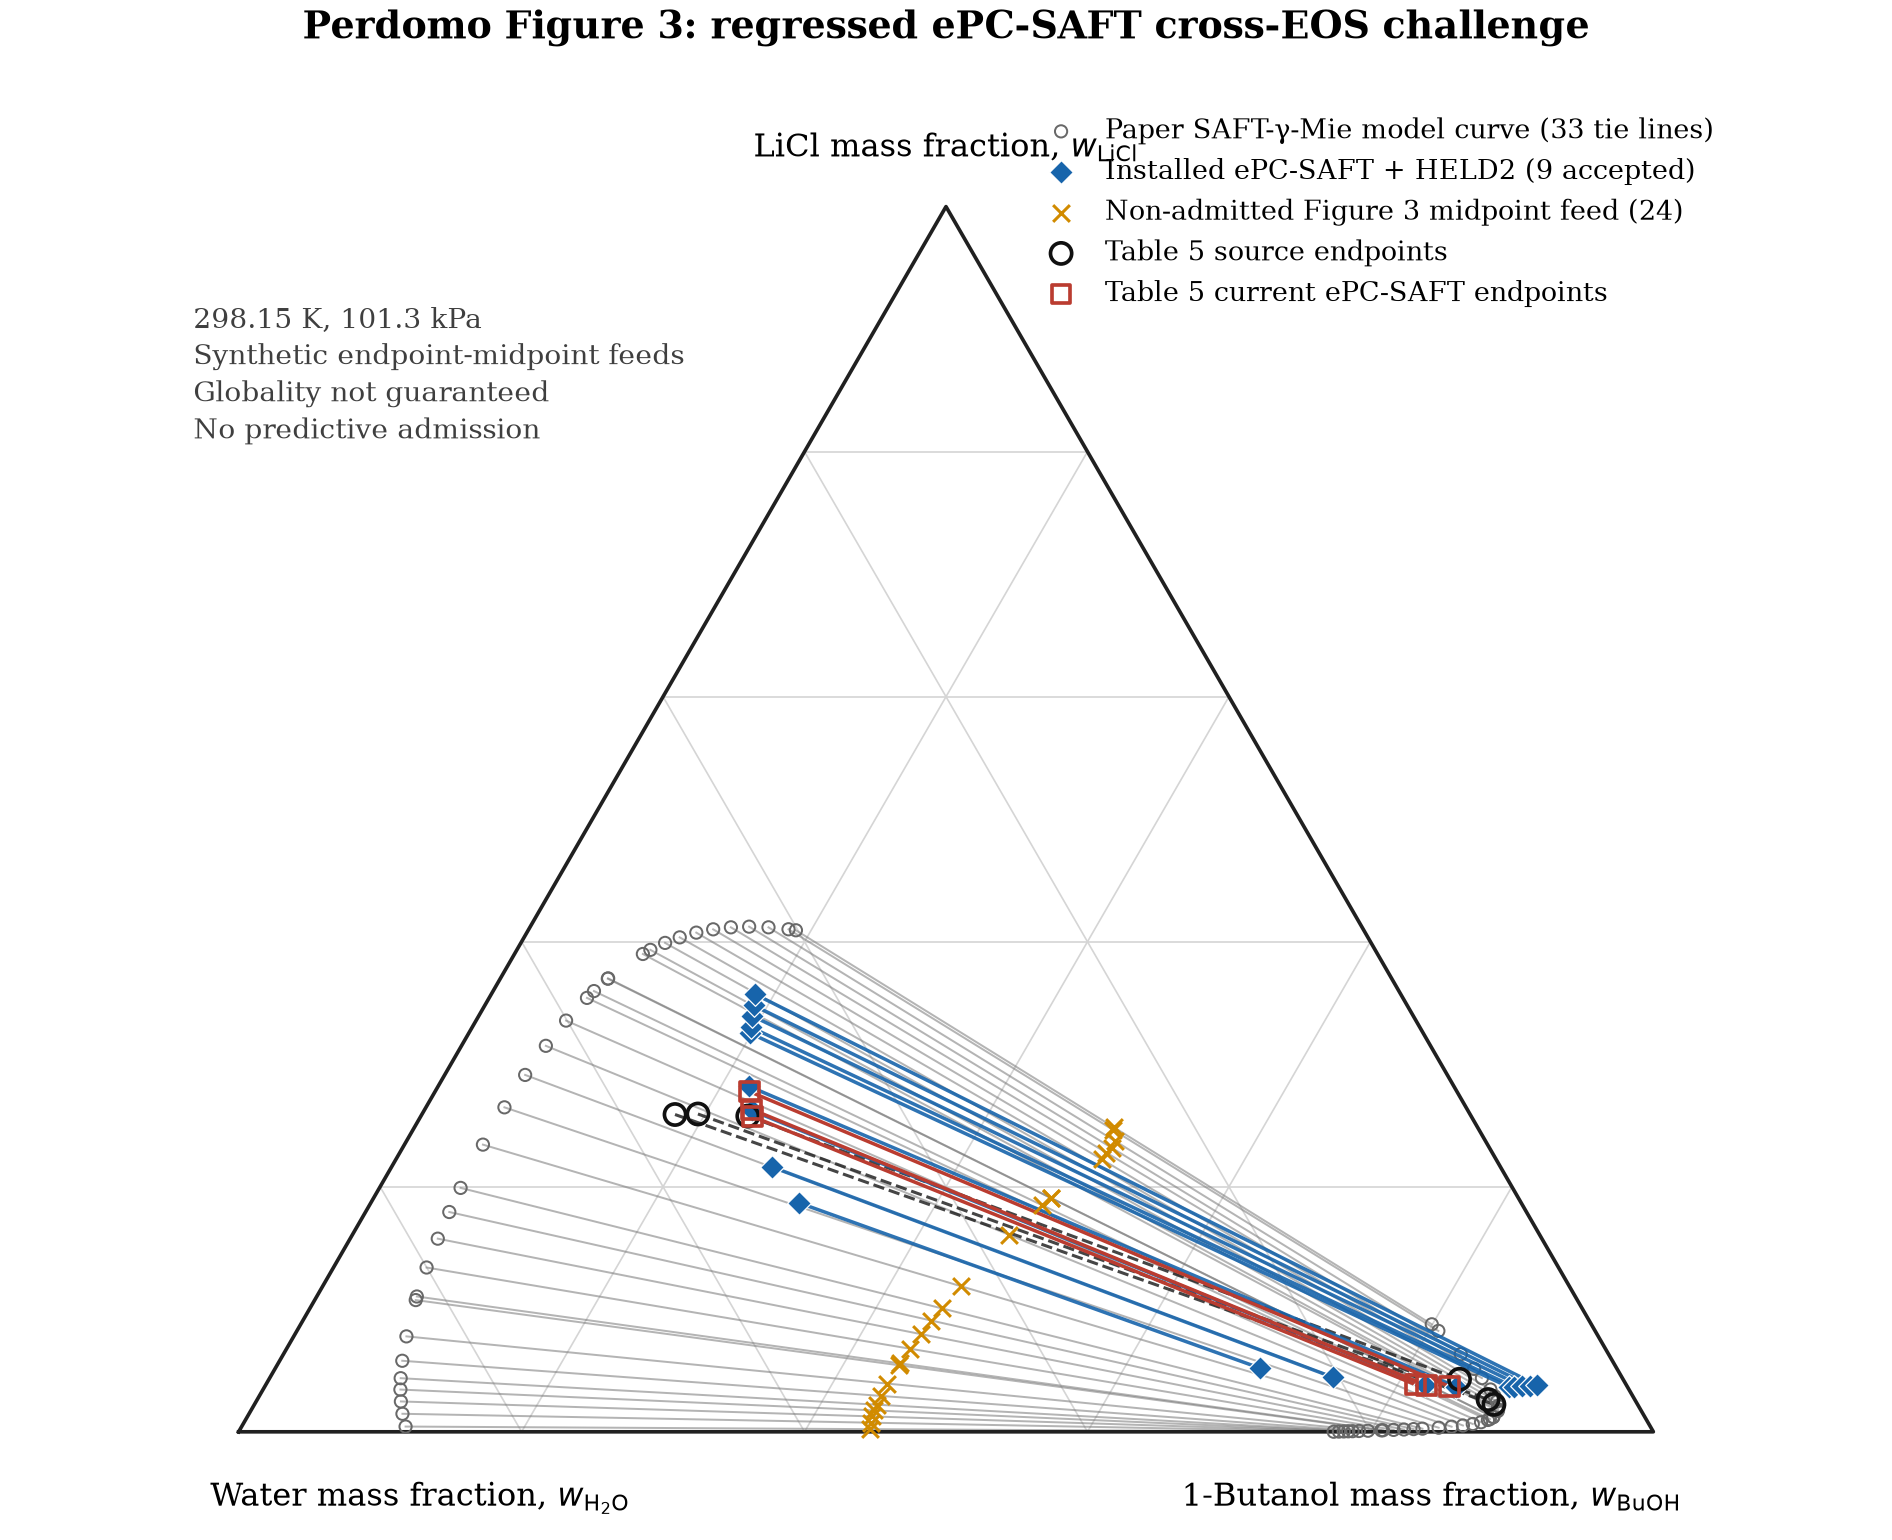

Source data for this figure (header and first rows):
dataset, case_id, phase, water_mass_fraction, one_butanol_mass_fraction, licl_mass_fraction, case_decision
paper_model_curve, figure3-01, aqueous, 0.8799, 0.1159, 0.004281, source
paper_model_curve, figure3-01, organic, 0.2259, 0.774, 0.00006034, source
paper_model_curve, figure3-02, aqueous, 0.8768, 0.1084, 0.01471, source
paper_model_curve, figure3-02, organic, 0.2222, 0.7776, 0.000188, source
paper_model_curve, figure3-03, aqueous, 0.8729, 0.1023, 0.02477, source
paper_model_curve, figure3-03, organic, 0.2187, 0.781, 0.0003016, source
paper_model_curve, figure3-04, aqueous, 0.8684, 0.09711, 0.03448, source
paper_model_curve, figure3-04, organic, 0.2155, 0.7841, 0.0004069, source
paper_model_curve, figure3-05, aqueous, 0.8636, 0.09267, 0.04376, source
paper_model_curve, figure3-05, organic, 0.2124, 0.7871, 0.0005064, source
paper_model_curve, figure3-06, aqueous, 0.8553, 0.08669, 0.05797, source
paper_model_curve, figure3-06, organic, 0.2077, 0.7916, 0.0006577, source
paper_model_curve, figure3-07, aqueous, 0.8425, 0.07966, 0.07788, source
paper_model_curve, figure3-07, organic, 0.2013, 0.7978, 0.0008731, source
paper_model_curve, figure3-08, aqueous, 0.8211, 0.07143, 0.1075, source
paper_model_curve, figure3-08, organic, 0.1917, 0.8071, 0.001211, source
paper_model_curve, figure3-09, aqueous, 0.8188, 0.07074, 0.1104, source
paper_model_curve, figure3-09, organic, 0.1905, 0.8082, 0.001254, source
paper_model_curve, figure3-10, aqueous, 0.8001, 0.06581, 0.1341, source
paper_model_curve, figure3-10, organic, 0.1829, 0.8156, 0.001552, source
paper_model_curve, figure3-11, aqueous, 0.7804, 0.06195, 0.1576, source
paper_model_curve, figure3-11, organic, 0.1754, 0.8227, 0.001872, source
paper_model_curve, figure3-12, aqueous, 0.7614, 0.05921, 0.1794, source
paper_model_curve, figure3-12, organic, 0.1684, 0.8294, 0.002209, source
paper_model_curve, figure3-13, aqueous, 0.7436, 0.05736, 0.1991, source
paper_model_curve, figure3-13, organic, 0.1619, 0.8355, 0.002559, source
paper_model_curve, figure3-14, aqueous, 0.7101, 0.05549, 0.2344, source
paper_model_curve, figure3-14, organic, 0.1501, 0.8466, 0.003344, source
paper_model_curve, figure3-15, aqueous, 0.6797, 0.05547, 0.2648, source
paper_model_curve, figure3-15, organic, 0.1405, 0.8553, 0.004179, source
paper_model_curve, figure3-16, aqueous, 0.6518, 0.05689, 0.2913, source
paper_model_curve, figure3-16, organic, 0.132, 0.8628, 0.005168, source
paper_model_curve, figure3-17, aqueous, 0.6253, 0.05964, 0.315, source
paper_model_curve, figure3-17, organic, 0.1245, 0.8692, 0.006372, source
paper_model_curve, figure3-18, aqueous, 0.6007, 0.06364, 0.3356, source
paper_model_curve, figure3-18, organic, 0.1179, 0.8743, 0.007826, source
paper_model_curve, figure3-19, aqueous, 0.5767, 0.06915, 0.3541, source
paper_model_curve, figure3-19, organic, 0.1121, 0.8782, 0.009668, source
paper_model_curve, figure3-20, aqueous, 0.569, 0.07131, 0.3597, source
paper_model_curve, figure3-20, organic, 0.1104, 0.8792, 0.01037, source
paper_model_curve, figure3-21, aqueous, 0.5538, 0.07617, 0.3701, source
paper_model_curve, figure3-21, organic, 0.1072, 0.8808, 0.01199, source
paper_model_curve, figure3-22, aqueous, 0.5541, 0.07605, 0.3698, source
paper_model_curve, figure3-22, organic, 0.1071, 0.8808, 0.01204, source
paper_model_curve, figure3-23, aqueous, 0.5193, 0.09075, 0.39, source
paper_model_curve, figure3-23, organic, 0.1015, 0.8816, 0.01692, source
paper_model_curve, figure3-24, aqueous, 0.5123, 0.09437, 0.3934, source
paper_model_curve, figure3-24, organic, 0.1006, 0.8812, 0.01821, source
paper_model_curve, figure3-25, aqueous, 0.499, 0.1019, 0.399, source
paper_model_curve, figure3-25, organic, 0.09918, 0.8796, 0.02117, source
paper_model_curve, figure3-26, aqueous, 0.4864, 0.11, 0.4036, source
paper_model_curve, figure3-26, organic, 0.0982, 0.8771, 0.02471, source
paper_model_curve, figure3-27, aqueous, 0.4728, 0.1198, 0.4074, source
paper_model_curve, figure3-27, organic, 0.09773, 0.8732, 0.0291, source
paper_model_curve, figure3-28, aqueous, 0.4595, 0.1304, 0.4101, source
paper_model_curve, figure3-28, organic, 0.09789, 0.8676, 0.03453, source
paper_model_curve, figure3-29, aqueous, 0.4462, 0.1421, 0.4117, source
paper_model_curve, figure3-29, organic, 0.09929, 0.8569, 0.04383, source
paper_model_curve, figure3-30, aqueous, 0.433, 0.1547, 0.4123, source
paper_model_curve, figure3-30, organic, 0.101, 0.8476, 0.05134, source
... 60 more rows
